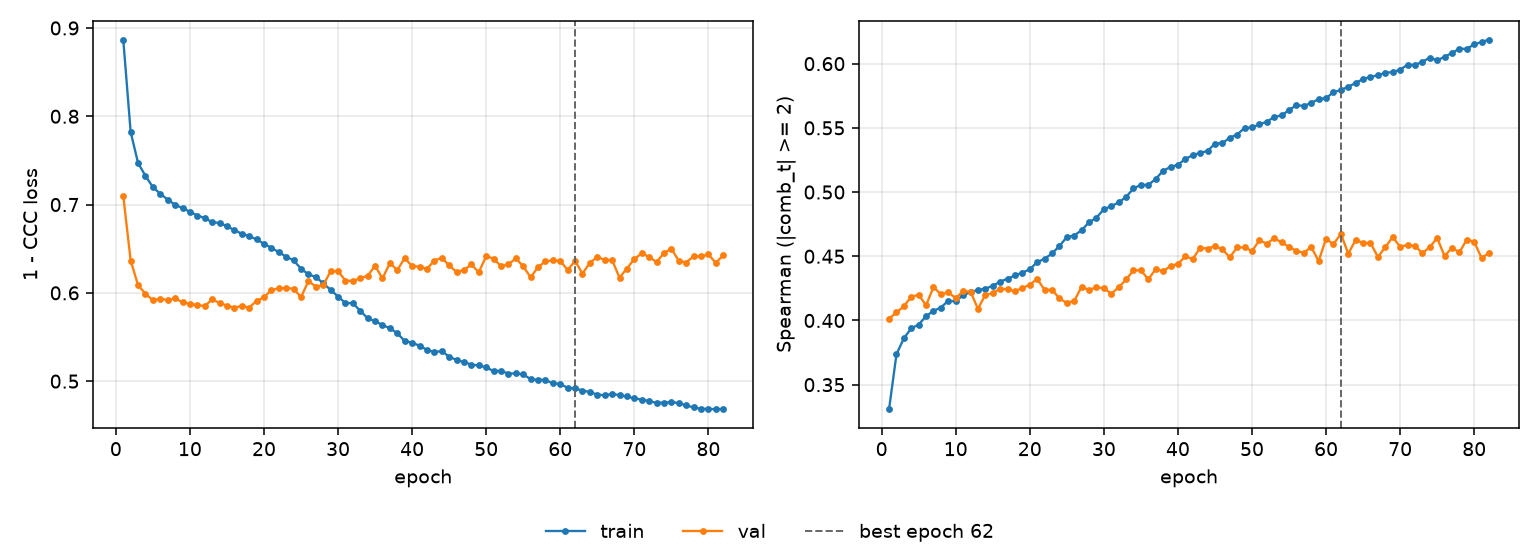

The file beside this chart, header and first rows:
epoch, tr_loss, vl_loss, tr_sp, vl_sp, is_best
1, 0.8868, 0.7101, 0.3309, 0.4014, False
2, 0.7822, 0.6365, 0.3737, 0.4062, False
3, 0.747, 0.6088, 0.3861, 0.411, False
4, 0.7325, 0.5988, 0.3939, 0.4186, False
5, 0.7198, 0.5918, 0.3968, 0.4199, False
6, 0.7122, 0.5932, 0.4034, 0.4118, False
7, 0.7057, 0.5919, 0.4075, 0.4261, False
8, 0.6998, 0.5938, 0.4101, 0.4203, False
9, 0.696, 0.5894, 0.4154, 0.4219, False
10, 0.6919, 0.5875, 0.4149, 0.4174, False
11, 0.6876, 0.5863, 0.4198, 0.4229, False
12, 0.6847, 0.585, 0.4219, 0.4224, False
13, 0.68, 0.5925, 0.4238, 0.409, False
14, 0.6792, 0.5886, 0.4248, 0.42, False
15, 0.6755, 0.5855, 0.4269, 0.4211, False
16, 0.671, 0.5832, 0.4302, 0.4249, False
17, 0.6669, 0.5852, 0.4325, 0.4242, False
18, 0.6642, 0.5832, 0.435, 0.4228, False
19, 0.6607, 0.591, 0.4373, 0.4253, False
20, 0.6555, 0.5948, 0.4398, 0.4278, False
21, 0.6511, 0.6033, 0.4454, 0.4324, False
22, 0.646, 0.605, 0.448, 0.4238, False
23, 0.641, 0.6055, 0.4522, 0.424, False
24, 0.6367, 0.6047, 0.458, 0.4172, False
25, 0.6274, 0.5951, 0.4649, 0.4137, False
26, 0.621, 0.6132, 0.4661, 0.4152, False
27, 0.6179, 0.6072, 0.4703, 0.4262, False
28, 0.6109, 0.6087, 0.4764, 0.4239, False
29, 0.6034, 0.6245, 0.48, 0.4258, False
30, 0.5958, 0.6245, 0.4866, 0.4252, False
31, 0.5885, 0.6139, 0.489, 0.4208, False
32, 0.5883, 0.6135, 0.492, 0.4258, False
33, 0.5796, 0.6164, 0.4962, 0.4319, False
34, 0.5712, 0.6194, 0.5028, 0.439, False
35, 0.5679, 0.6307, 0.5056, 0.4391, False
36, 0.5637, 0.6163, 0.5055, 0.4321, False
37, 0.5598, 0.6338, 0.5102, 0.4399, False
38, 0.5544, 0.6258, 0.5166, 0.4384, False
39, 0.5454, 0.6394, 0.5195, 0.4423, False
40, 0.5436, 0.6302, 0.5213, 0.4441, False
41, 0.5402, 0.6298, 0.5257, 0.4499, False
42, 0.5354, 0.6271, 0.5288, 0.4478, False
43, 0.5328, 0.6365, 0.5306, 0.4566, False
44, 0.5342, 0.6398, 0.5319, 0.456, False
45, 0.5277, 0.631, 0.5377, 0.4579, False
46, 0.5241, 0.6237, 0.5381, 0.4553, False
47, 0.5216, 0.6258, 0.5423, 0.4492, False
48, 0.5188, 0.6321, 0.5448, 0.4569, False
49, 0.5178, 0.6233, 0.5499, 0.4569, False
50, 0.5156, 0.6416, 0.5503, 0.4541, False
51, 0.5114, 0.6388, 0.5527, 0.4624, False
52, 0.5117, 0.6302, 0.5548, 0.4598, False
53, 0.5086, 0.6322, 0.5585, 0.4641, False
54, 0.5089, 0.6391, 0.5597, 0.4608, False
55, 0.5076, 0.63, 0.5638, 0.4573, False
56, 0.5023, 0.6176, 0.5677, 0.4541, False
57, 0.5014, 0.6292, 0.567, 0.4527, False
58, 0.5015, 0.6356, 0.5695, 0.4573, False
59, 0.4974, 0.6369, 0.5723, 0.4462, False
60, 0.497, 0.6361, 0.5732, 0.4637, False
... 22 more rows
